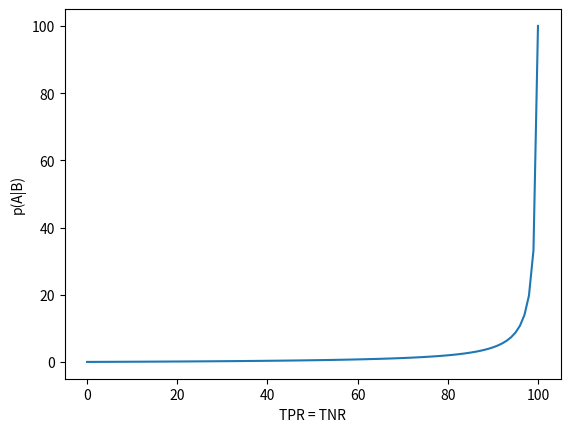
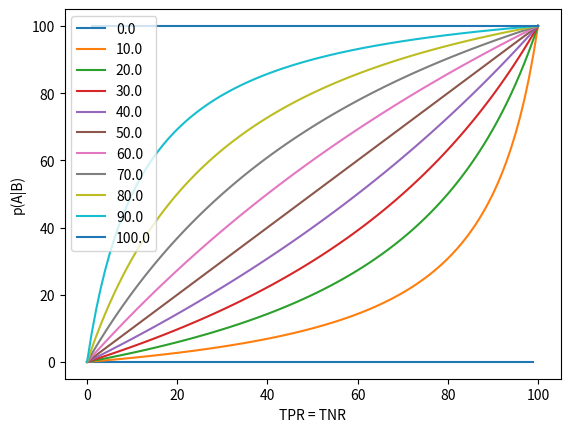

Python code for these plots, in order:
import numpy as np
import matplotlib.pyplot as plt

def bayesProbability(iPopRatio, iTestSens, iTestSpec):
    pBA = iTestSens/100 #TPR
    pA = iPopRatio/100 #delez populacije
    pBnA = 1-iTestSpec/100 #FPR = 1-TNR
    #Pogojna verjetnost v %
    oProb = pBA*pA/(pBA*pA+pBnA*(1-pA))*100
    return oProb


popRatio = 0.5
testSens = 99
testSpec = 99

P = bayesProbability(popRatio, testSens, testSpec)
print(P)

#naloga 2

testSens = np.linspace(0, 100, 101)
testSpec = testSens
P = bayesProbability(popRatio, testSens, testSpec)

plt.figure()
plt.plot(testSens, P)
plt.xlabel('TPR = TNR')
plt.ylabel('p(A|B)')
plt.show()

#naloga 3

popRatio = np.linspace(0, 100, 11)
plt.figure()
for i in range(len(popRatio)):
    P = bayesProbability(popRatio[i], testSens, testSpec)
    plt.plot(testSens, P)

plt.xlabel('TPR = TNR')
plt.ylabel('p(A|B)')
plt.legend(popRatio)
plt.show()